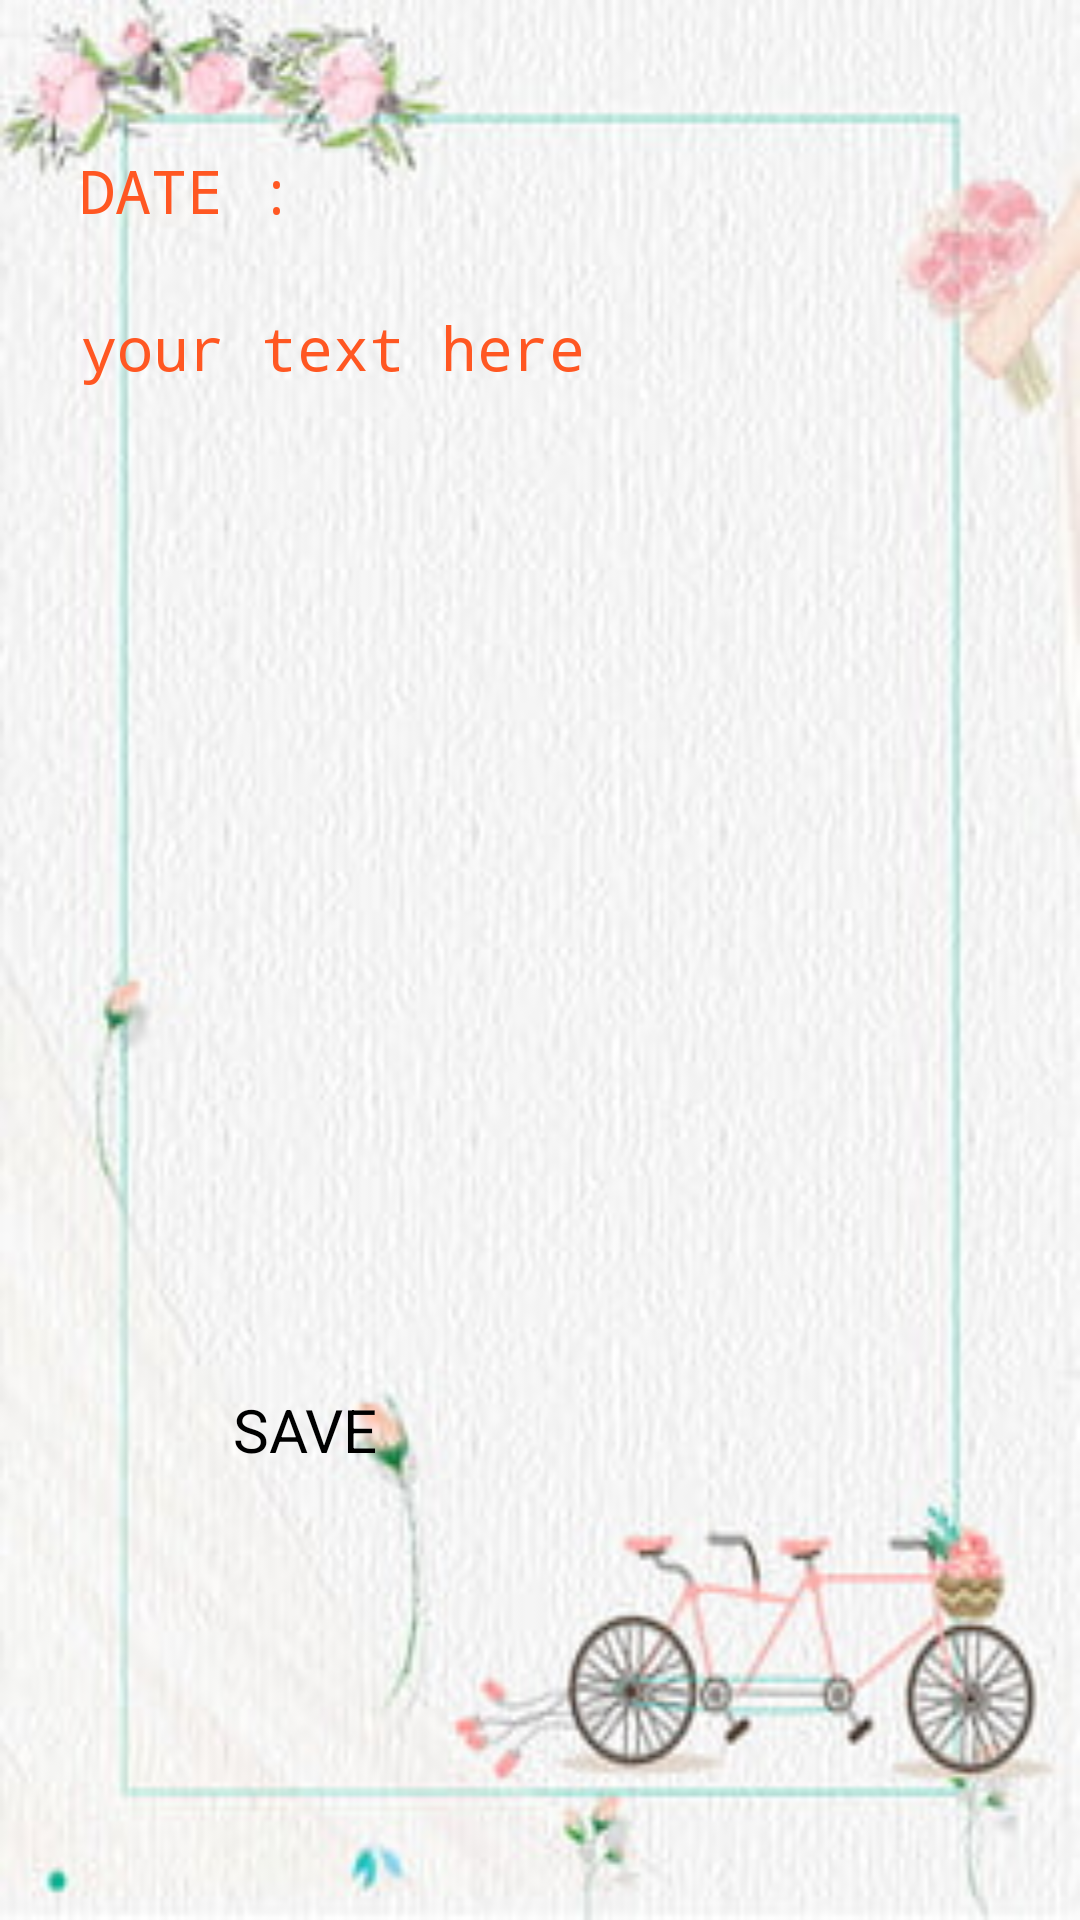

This screen was rendered from an Android layout file. Write that file and the resources it references.
<!-- AndroidManifest.xml: application theme Theme.MyDiary -->
<!-- res/layout/fragment_add.xml -->
<?xml version="1.0" encoding="utf-8"?>
<androidx.constraintlayout.widget.ConstraintLayout xmlns:android="http://schemas.android.com/apk/res/android"
    xmlns:app="http://schemas.android.com/apk/res-auto"
    xmlns:tools="http://schemas.android.com/tools"
    android:layout_width="match_parent"
    android:layout_height="match_parent"
    android:background="@drawable/img_2"
    android:label="Write Your Feelings"
    tools:context=".fragments.add.AddFragment">

    <EditText
        android:id="@+id/date"
        android:layout_width="305dp"
        android:layout_height="67dp"
        android:layout_alignParentTop="true"
        android:layout_alignParentEnd="true"
        android:layout_alignParentBottom="true"
        android:layout_centerHorizontal="true"
        android:ems="10"
        android:fontFamily="monospace"
        android:hint="@string/date"
        android:inputType="textMultiLine"
        android:minHeight="48dp"
        android:singleLine="false"
        android:textAlignment="textStart"
        android:textColor="#090708"
        android:textColorHint="#FF5722"
        android:textSize="20sp"
        app:layout_constraintBottom_toBottomOf="parent"
        app:layout_constraintEnd_toEndOf="parent"
        app:layout_constraintHorizontal_bias="0.481"
        app:layout_constraintStart_toStartOf="parent"
        app:layout_constraintTop_toTopOf="parent"
        app:layout_constraintVertical_bias="0.087" />

    <EditText
        android:id="@+id/content"
        android:layout_width="302dp"
        android:layout_height="377dp"
        android:layout_alignParentStart="true"
        android:layout_alignParentTop="true"
        android:layout_alignParentEnd="true"
        android:layout_alignParentBottom="true"
        android:ems="10"
        android:fontFamily="monospace"
        android:hint="@string/your_text_here"
        android:inputType="textMultiLine"
        android:scrollbars="vertical"
        android:textColor="#1919FD"
        android:textColorHint="#FF5722"
        android:textSize="20sp"
        app:layout_constraintBottom_toBottomOf="parent"
        app:layout_constraintEnd_toEndOf="parent"
        app:layout_constraintHorizontal_bias="0.467"
        app:layout_constraintStart_toStartOf="parent"
        app:layout_constraintTop_toTopOf="parent"
        app:layout_constraintVertical_bias="0.389" />

    <Button
        android:id="@+id/save"
        android:layout_width="205dp"
        android:layout_height="51dp"
        android:backgroundTint="#F44336"
        android:text="SAVE"
        android:textSize="20sp"
        app:layout_constraintBottom_toBottomOf="parent"
        app:layout_constraintEnd_toEndOf="parent"
        app:layout_constraintStart_toStartOf="parent"
        app:layout_constraintTop_toTopOf="parent"
        app:layout_constraintVertical_bias="0.786" />

</androidx.constraintlayout.widget.ConstraintLayout>
<!-- resources referenced by this layout -->
<resources>
  <!-- drawable img_2: png bitmap (drawable, 147441 bytes) -->
  <string name="date">DATE :</string>
  <string name="your_text_here">your text here</string>
  <style name="Theme.MyDiary" parent="Theme.MaterialComponents.DayNight.DarkActionBar">
          
          <item name="colorPrimary">@color/purple_200</item>
          <item name="colorPrimaryVariant">@color/purple_700</item>
          <item name="colorOnPrimary">@color/white</item>
          
          <item name="colorSecondary">@color/teal_200</item>
          <item name="colorSecondaryVariant">@color/teal_200</item>
          <item name="colorOnSecondary">@color/black</item>
          
          <item name="android:statusBarColor" tools:targetApi="l">?attr/colorPrimaryVariant</item>
          
      </style>
  <!-- not gathered from this repository: default colours our renderer supplied (Android Studio template values) -->
  <color name="purple_200">#FFBB86FC</color>
  <color name="purple_700">#FF3700B3</color>
  <color name="teal_200">#FF03DAC5</color>
  <color name="black">#FF000000</color>
  <color name="white">#FFFFFFFF</color>
</resources>
